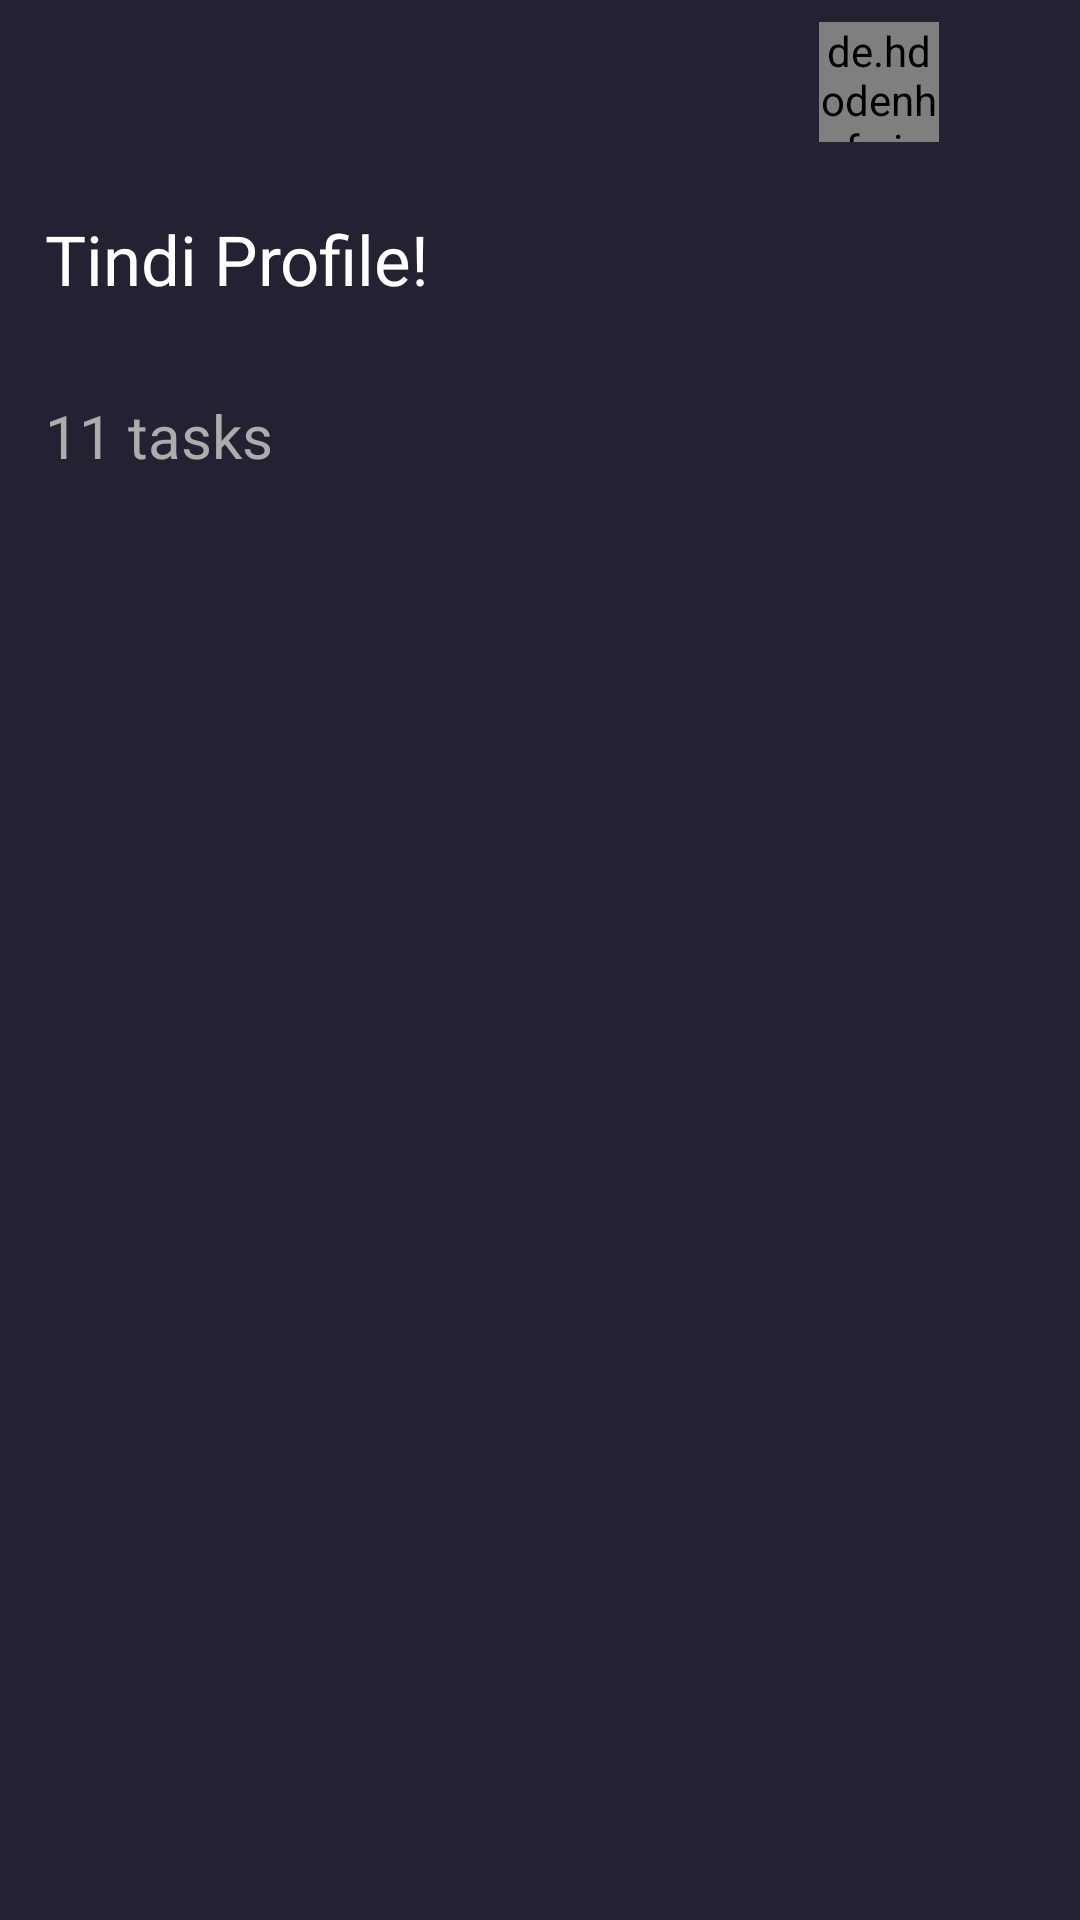

Produce the Android XML layout that renders to this screen, including the resource entries it uses.
<!-- AndroidManifest.xml: application theme AppTheme -->
<!-- res/layout/activity_dashboard.xml -->
<?xml version="1.0" encoding="utf-8"?>
<LinearLayout xmlns:android="http://schemas.android.com/apk/res/android"
    xmlns:app="http://schemas.android.com/apk/res-auto"
    xmlns:tools="http://schemas.android.com/tools"
    android:layout_width="match_parent"
    android:layout_height="match_parent"
    android:background=" #242132"
    android:orientation="vertical"
    tools:context=".DashboardActivity">


    <androidx.appcompat.widget.Toolbar
        android:id="@+id/toolbar"
        android:layout_width="match_parent"
        android:layout_height="wrap_content"
        android:background=" #242132"
        android:minHeight="?attr/actionBarSize"
      >

        <LinearLayout
            android:layout_width="wrap_content"
            android:gravity="left"
            android:layout_height="match_parent">

            <ImageView
                android:layout_width="40dp"
                android:layout_height="40dp"
                android:src="@drawable/ic_arrow_back_black_24dp"
                android:id="@+id/back"
                android:layout_gravity="left"
                android:layout_marginStart="0dp"
                android:layout_marginLeft="5dp" />
        </LinearLayout>


        <LinearLayout
            android:layout_width="match_parent"
            android:layout_height="wrap_content"
            android:orientation="horizontal"
            android:layout_marginTop="5dp"
            android:paddingLeft="5dp"
            android:layout_marginRight="40dp"
            android:gravity="center_vertical"
            android:paddingBottom="1dp"
            android:paddingRight="2dp">



            <LinearLayout
                android:layout_width="match_parent"
                android:orientation="vertical"
                android:layout_weight="1"
                android:layout_marginLeft="0dp"
                android:layout_marginRight="10dp"
                android:layout_marginBottom="10dp"
                android:layout_height="wrap_content">




            </LinearLayout>
            <de.hdodenhof.circleimageview.CircleImageView
                android:layout_width="40dp"
                android:id="@+id/receiverProfPic"
                android:layout_height="40dp"
                android:gravity="end"
                android:layout_marginRight="5dp"
                android:src="@drawable/userpic" />
        </LinearLayout>



    </androidx.appcompat.widget.Toolbar>

    <TextView
        android:layout_width="wrap_content"
        android:id="@+id/profileName"
        android:layout_height="wrap_content"
        android:text="Tindi Profile!"
        android:textColor="#ffffff"
        android:textSize="23dp"
        android:fontFamily="@font/avenir"
        android:layout_margin="15dp"
       />
    <TextView
        android:layout_width="wrap_content"
        android:id="@+id/noTasks"
        android:layout_height="wrap_content"
        android:text="11 tasks"
        android:textColor="#ACACAC"
        android:textSize="20dp"
        android:fontFamily="@font/avenir"
        android:layout_margin="15dp"
        />

    <androidx.recyclerview.widget.RecyclerView
        android:id="@+id/contactsRecyclerView"
        android:layout_width="match_parent"
        android:layout_height="match_parent"
        app:layout_constraintBottom_toBottomOf="parent"
        app:layout_constraintEnd_toEndOf="parent"
        tools:listitem="@layout/row_item_task"
        app:layout_constraintStart_toStartOf="parent"
        android:visibility="visible"
        app:layout_constraintTop_toTopOf="parent" />

</LinearLayout>
<!-- res/layout/row_item_task.xml (included above) -->
<?xml version="1.0" encoding="utf-8"?>
<LinearLayout xmlns:android="http://schemas.android.com/apk/res/android"
    xmlns:app="http://schemas.android.com/tools"
    android:layout_width="match_parent"
    android:layout_height="match_parent"
    android:orientation="vertical"
    app:ignore="NamespaceTypo">

    <androidx.cardview.widget.CardView
        xmlns:android="http://schemas.android.com/apk/res/android"
        xmlns:card_view="http://schemas.android.com/apk/res-auto"
        android:id="@+id/card_view"
        android:layout_width="match_parent"
        android:layout_height="wrap_content"
        android:elevation="10dp"
        card_view:cardBackgroundColor="#1E1B22"
        card_view:cardCornerRadius="15dp">

        <LinearLayout
            android:layout_width="match_parent"
            android:layout_height="wrap_content"
            android:layout_margin="8dp"
            android:gravity="start"
            android:orientation="vertical">

            <ImageView
                android:layout_width="30dp"
                android:layout_height="30dp"
                android:layout_margin="10dp"
                android:src="@drawable/ic_library_books_black_24dp"
                android:tint="@color/colorDarkPurple" />

            <TextView
                android:id="@+id/task_title"
                android:layout_width="wrap_content"
                android:layout_height="wrap_content"
                android:layout_marginTop="8dp"
                android:ellipsize="end"
                android:fontFamily="@font/avenir"
                android:maxLines="1"
                android:padding="4dp"
                android:text="To do"
                android:textColor="#FFF"
                android:textSize="16dp" />

            <TextView
                android:id="@+id/task_date"
                android:layout_width="match_parent"
                android:layout_height="wrap_content"
                android:layout_gravity="center"
                android:layout_marginTop="8dp"
                android:layout_toRightOf="@+id/event_image"
                android:layout_weight="1"
                android:ellipsize="end"
                android:fontFamily="@font/avenir"
                android:maxLines="1"
                android:padding="4dp"
                android:text="4 lists"
                android:textColor="#FFF"
                android:textSize="15dp" />


        </LinearLayout>


    </androidx.cardview.widget.CardView>
</LinearLayout>
<!-- resources referenced by this layout -->
<resources>
  <color name="colorDarkPurple">#4E3184</color>
  <style name="AppTheme" parent="Theme.AppCompat.Light.NoActionBar">
          
          <item name="colorPrimary">@color/colorPrimary</item>
          <item name="colorPrimaryDark">@color/colorPrimaryDark</item>
          <item name="colorAccent">@color/colorAccent</item>
      </style>
  <color name="colorPrimary">#16141A</color>
  <color name="colorPrimaryDark">#16141A</color>
  <color name="colorAccent">@color/colorDarkPurple</color>
</resources>
